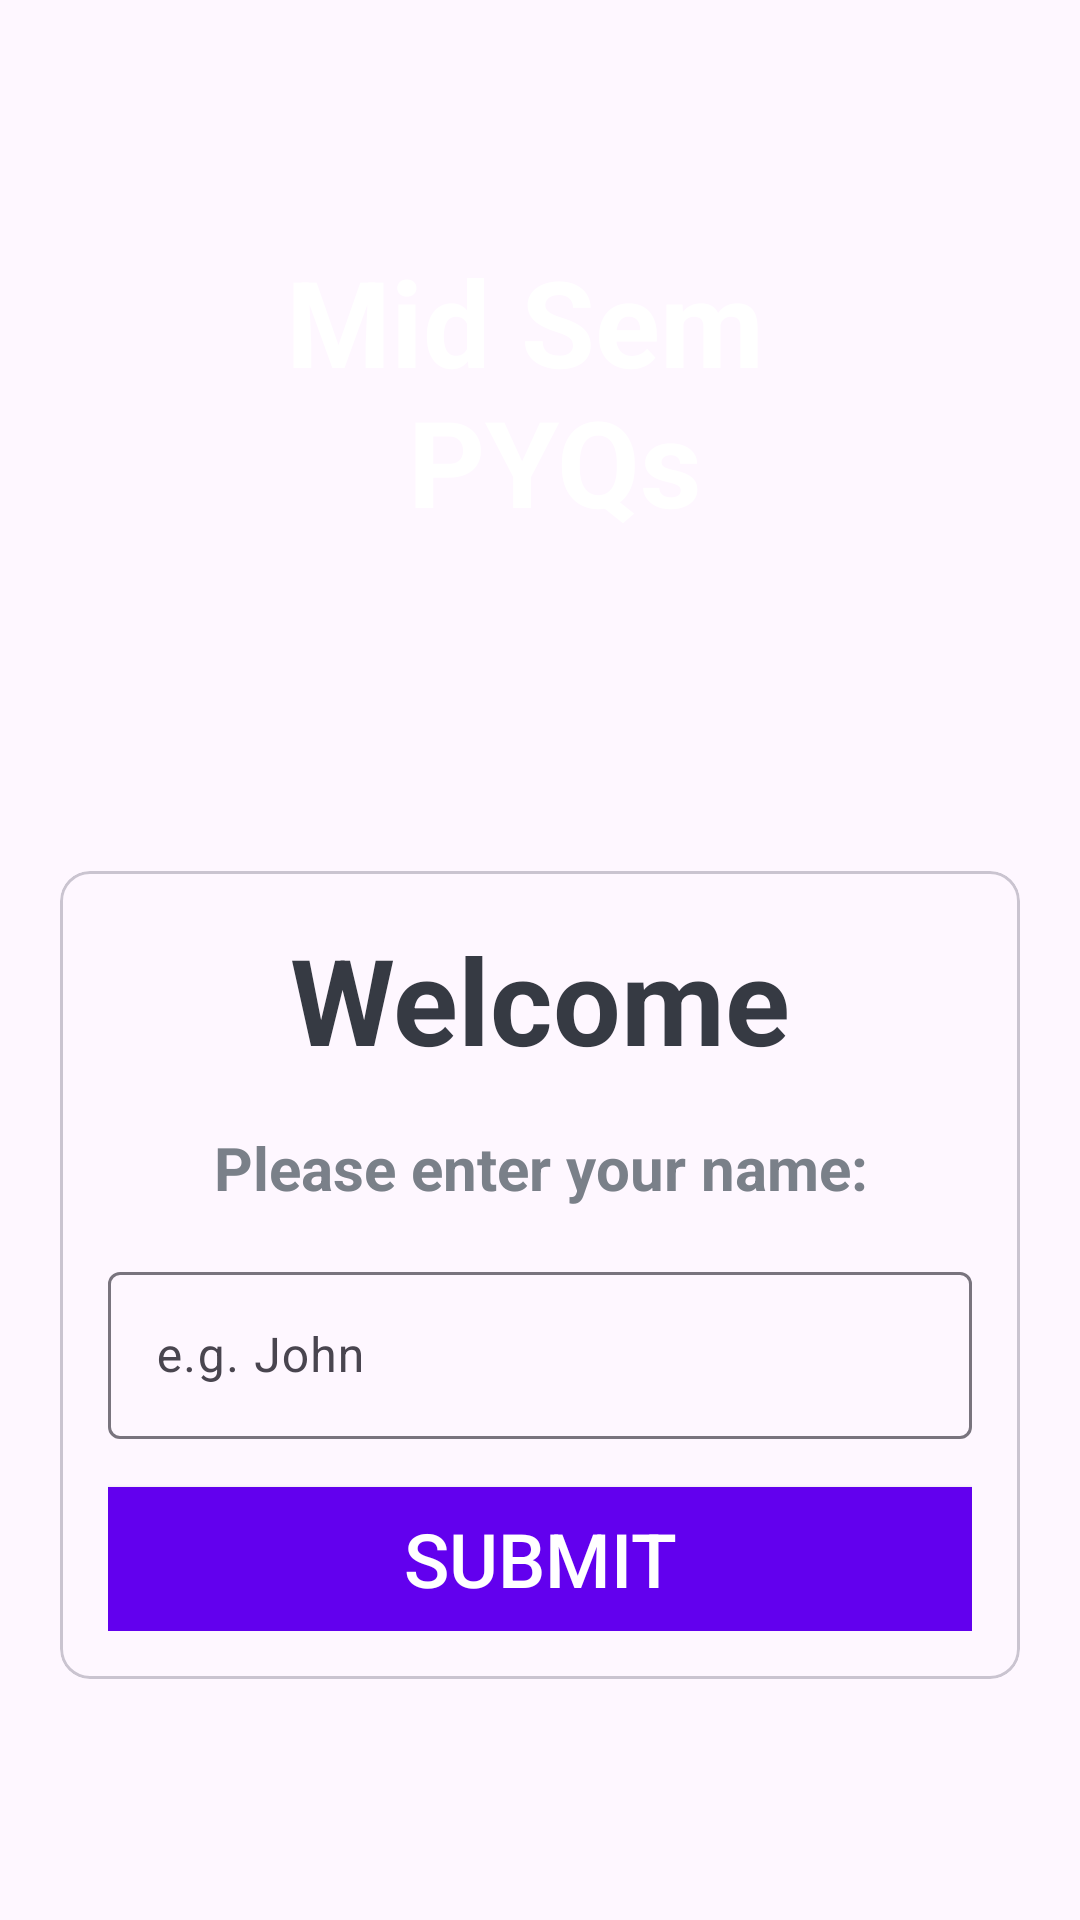

Layout XML and referenced resources for this Android screen:
<!-- AndroidManifest.xml: application theme Theme.PrevYearMidSemQuesBank -->
<!-- res/layout/activity_main.xml -->
<?xml version="1.0" encoding="utf-8"?>
<LinearLayout xmlns:android="http://schemas.android.com/apk/res/android"
    xmlns:app="http://schemas.android.com/apk/res-auto"
    xmlns:tools="http://schemas.android.com/tools"
    android:layout_width="match_parent"
    android:layout_height="match_parent"
    android:background="@drawable/background1"
    android:gravity="center"
    android:orientation="vertical"
    tools:context=".MainActivity">

    <TextView
        android:layout_width="match_parent"
        android:layout_height="wrap_content"
        android:text="@string/appName"
        android:textSize="40sp"
        android:layout_marginBottom="110dp"
        android:textColor="@color/white"
        android:gravity="center"
        android:textStyle="bold"
        />
    <com.google.android.material.card.MaterialCardView
        android:layout_width="match_parent"
        android:layout_height="wrap_content"
        android:layout_marginStart="20dp"
        android:layout_marginEnd="20dp"
        app:cardCornerRadius="10dp"
        android:background="@color/white"
        >
        <LinearLayout
            android:layout_width="match_parent"
            android:layout_height="wrap_content"
            android:layout_margin="16dp"
            android:orientation="vertical">
            <TextView
                android:layout_width="match_parent"
                android:layout_height="wrap_content"
                android:text="@string/tv_welcome"
                android:textSize="40sp"
                android:textColor="#363A43"
                android:gravity="center"
                android:textStyle="bold"
                />
            <TextView
                android:layout_width="match_parent"
                android:layout_height="wrap_content"
                android:text="Please enter your name:"
                android:layout_marginTop="16dp"
                android:textSize="20sp"
                android:textColor="#7A8089"
                android:gravity="center"
                android:textStyle="bold"
                />
            <com.google.android.material.textfield.TextInputLayout
                android:layout_width="match_parent"
                android:layout_height="wrap_content"
                style="@style/ThemeOverlay.Material3.AutoCompleteTextView.OutlinedBox"
                android:layout_marginTop="16dp"
                >
                <androidx.appcompat.widget.AppCompatEditText
                    android:id="@+id/edit_text"
                    android:layout_width="match_parent"
                    android:layout_height="wrap_content"
                    android:hint="e.g. John"
                    android:inputType="textCapWords"
                    android:textColor="#363A43"
                    android:textColorHint="#7A8089"
                    />
            </com.google.android.material.textfield.TextInputLayout>
            <Button
                android:id="@+id/btn_submit"
                android:layout_width="match_parent"
                android:layout_height="wrap_content"
                android:layout_marginTop="16sp"
                android:background="@color/design_default_color_primary"
                android:textColor="@color/white"
                android:text="SUBMIT"
                android:textSize="25dp"/>


        </LinearLayout>
    </com.google.android.material.card.MaterialCardView>
</LinearLayout>
<!-- resources referenced by this layout -->
<resources>
  <color name="white">#FFFFFFFF</color>
  <string name="appName">Mid Sem "\n" PYQs</string>
  <string name="tv_welcome">Welcome</string>
  <style name="Theme.PrevYearMidSemQuesBank" parent="Base.Theme.PrevYearMidSemQuesBank" />
  <style name="Base.Theme.PrevYearMidSemQuesBank" parent="Theme.Material3.DayNight.NoActionBar">
          
          
      </style>
</resources>
